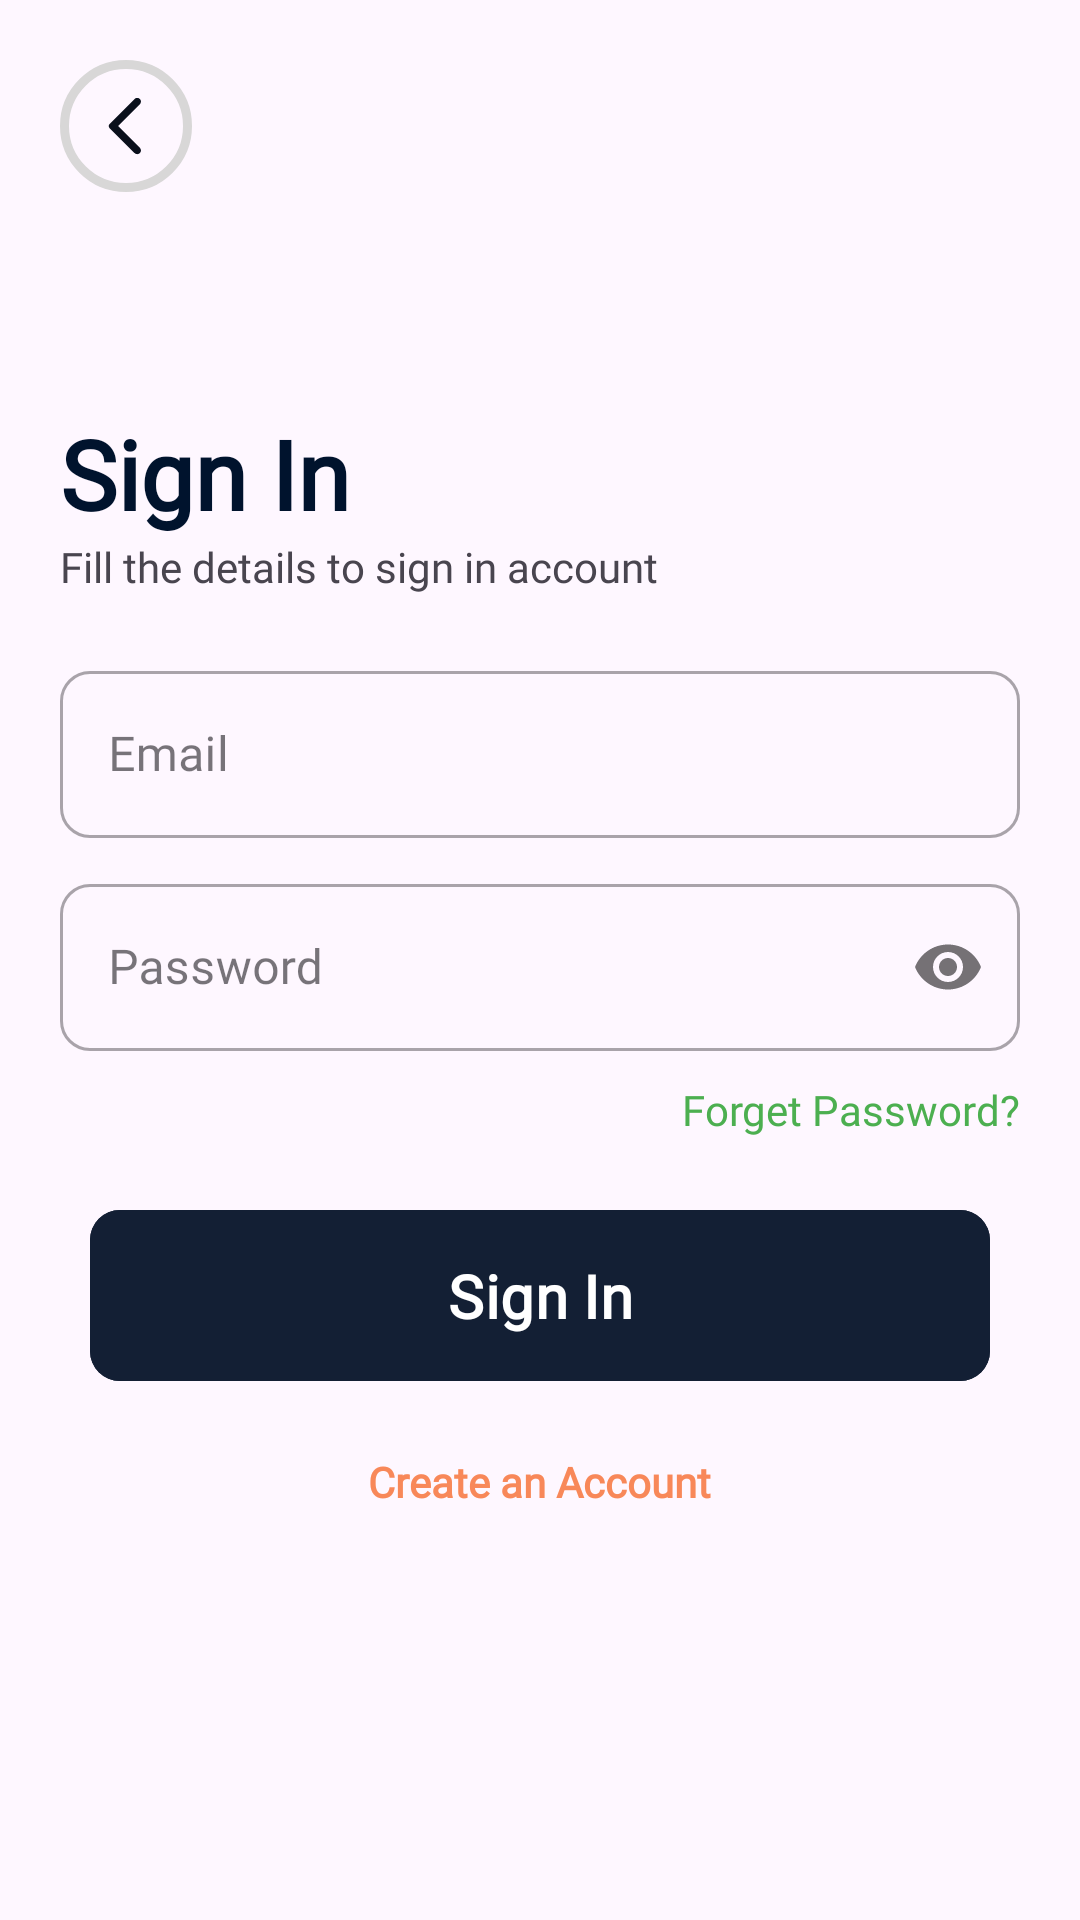

This screen was rendered from an Android layout file. Write that file and the resources it references.
<!-- AndroidManifest.xml: application theme Theme.ScanQR_Jokeio -->
<!-- res/layout/activity_login.xml -->
<?xml version="1.0" encoding="utf-8"?>
<RelativeLayout xmlns:android="http://schemas.android.com/apk/res/android"
    xmlns:app="http://schemas.android.com/apk/res-auto"
    xmlns:tools="http://schemas.android.com/tools"
    android:layout_width="match_parent"
    android:layout_height="match_parent"
    tools:context=".auth.LoginActivity">

    <ImageView
        android:layout_width="wrap_content"
        android:layout_height="wrap_content"
        android:layout_alignParentStart="true"
        android:layout_marginStart="20dp"
        android:layout_marginTop="20dp"
        android:layout_marginEnd="20dp"
        android:layout_marginBottom="20dp"
        android:background="@drawable/back_btn"
        android:id="@+id/backBtn"
        android:paddingHorizontal="10dp"
        android:paddingVertical="10dp"
        android:src="@drawable/back_arrow_blue" />

    <LinearLayout
        android:layout_width="match_parent"
        android:layout_height="wrap_content"
        android:layout_centerInParent="true"
        android:padding="20dp"
        android:orientation="vertical">

        <TextView
            android:layout_width="wrap_content"
            android:layout_height="wrap_content"
            android:fontFamily="@font/work_sans_medium"
            android:text="Sign In"
            android:textColor="#00132D"
            android:textSize="32sp"
            android:textStyle="bold" />

        <TextView
            android:layout_width="wrap_content"
            android:layout_height="wrap_content"
            android:fontFamily="@font/work_sans_medium"
            android:text="Fill the details to sign in account" />

        <com.google.android.material.textfield.TextInputLayout
            style="@style/Widget.MaterialComponents.TextInputLayout.OutlinedBox"
            android:layout_width="match_parent"
            android:layout_height="wrap_content"
            android:layout_marginTop="20dp"
            android:layout_marginBottom="10dp"
            android:hint="Email"
            app:boxCornerRadiusBottomEnd="10dp"
            app:boxCornerRadiusBottomStart="10dp"
            app:boxCornerRadiusTopEnd="10dp"
            app:boxCornerRadiusTopStart="10dp">

            <com.google.android.material.textfield.TextInputEditText
                android:id="@+id/li_emailET"
                android:layout_width="match_parent"
                android:layout_height="wrap_content"
                android:fontFamily="@font/work_sans_medium"
                android:inputType="textEmailAddress"
                android:textColor="#00132C" />
        </com.google.android.material.textfield.TextInputLayout>

        <com.google.android.material.textfield.TextInputLayout
            android:id="@+id/password"
            style="@style/Widget.MaterialComponents.TextInputLayout.OutlinedBox"
            android:layout_width="match_parent"
            android:layout_height="wrap_content"
            android:layout_marginBottom="10dp"
            android:hint="Password"
            app:passwordToggleEnabled="true"
            app:boxCornerRadiusBottomEnd="10dp"
            app:boxCornerRadiusBottomStart="10dp"
            app:boxCornerRadiusTopEnd="10dp"
            app:boxCornerRadiusTopStart="10dp">

            <com.google.android.material.textfield.TextInputEditText
                android:id="@+id/li_passET"
                android:layout_width="match_parent"
                android:layout_height="wrap_content"
                android:fontFamily="@font/work_sans_medium"
                android:inputType="textPassword" />
        </com.google.android.material.textfield.TextInputLayout>


        <TextView
            android:id="@+id/si_forgetPass"
            android:layout_width="wrap_content"
            android:layout_height="wrap_content"
            android:layout_gravity="end"
            android:fontFamily="@font/work_sans_medium"
            android:text="Forget Password?"
            android:textColor="#4CAF50" />


        <com.google.android.material.button.MaterialButton
            android:id="@+id/loginBtn"
            android:layout_width="300dp"
            android:layout_height="wrap_content"
            android:layout_gravity="center"
            android:layout_marginVertical="20dp"
            android:backgroundTint="#131F34"
            android:fontFamily="@font/work_sans_medium"
            android:paddingHorizontal="30dp"
            android:paddingVertical="15dp"
            android:text="Sign In"
            android:textAllCaps="false"
            android:textSize="20sp"
            android:textStyle="bold"
            app:cornerRadius="10dp" />

        <TextView
            android:id="@+id/si_createAccountTV"
            android:layout_width="wrap_content"
            android:layout_height="wrap_content"
            android:layout_gravity="center"
            android:fontFamily="@font/work_sans_medium"
            android:text="Create an Account"
            android:textColor="#F88859"
            android:textStyle="bold" />

    </LinearLayout>

</RelativeLayout>
<!-- resources referenced by this layout -->
<resources>
  <!-- drawable back_arrow_blue (drawable) -->
  <vector android:autoMirrored="true" android:height="24dp"
      android:tint="#0A101C" android:viewportHeight="24"
      android:viewportWidth="24" android:width="24dp" xmlns:android="http://schemas.android.com/apk/res/android">
      <path android:fillColor="@android:color/white" android:pathData="M16.62,2.99c-0.49,-0.49 -1.28,-0.49 -1.77,0L6.54,11.3c-0.39,0.39 -0.39,1.02 0,1.41l8.31,8.31c0.49,0.49 1.28,0.49 1.77,0s0.49,-1.28 0,-1.77L9.38,12l7.25,-7.25c0.48,-0.48 0.48,-1.28 -0.01,-1.76z"/>
  </vector>
  <!-- drawable back_btn (drawable) -->
  <?xml version="1.0" encoding="utf-8"?>
  <shape xmlns:android="http://schemas.android.com/apk/res/android">
  <corners android:radius="300dp"/>
      <stroke android:color="#D8D7D7" android:width="3dp"/>
  </shape>
  <style name="Theme.ScanQR_Jokeio" parent="Base.Theme.ScanQR_Jokeio" />
  <style name="Base.Theme.ScanQR_Jokeio" parent="Theme.Material3.DayNight.NoActionBar">
          
          
      </style>
</resources>
